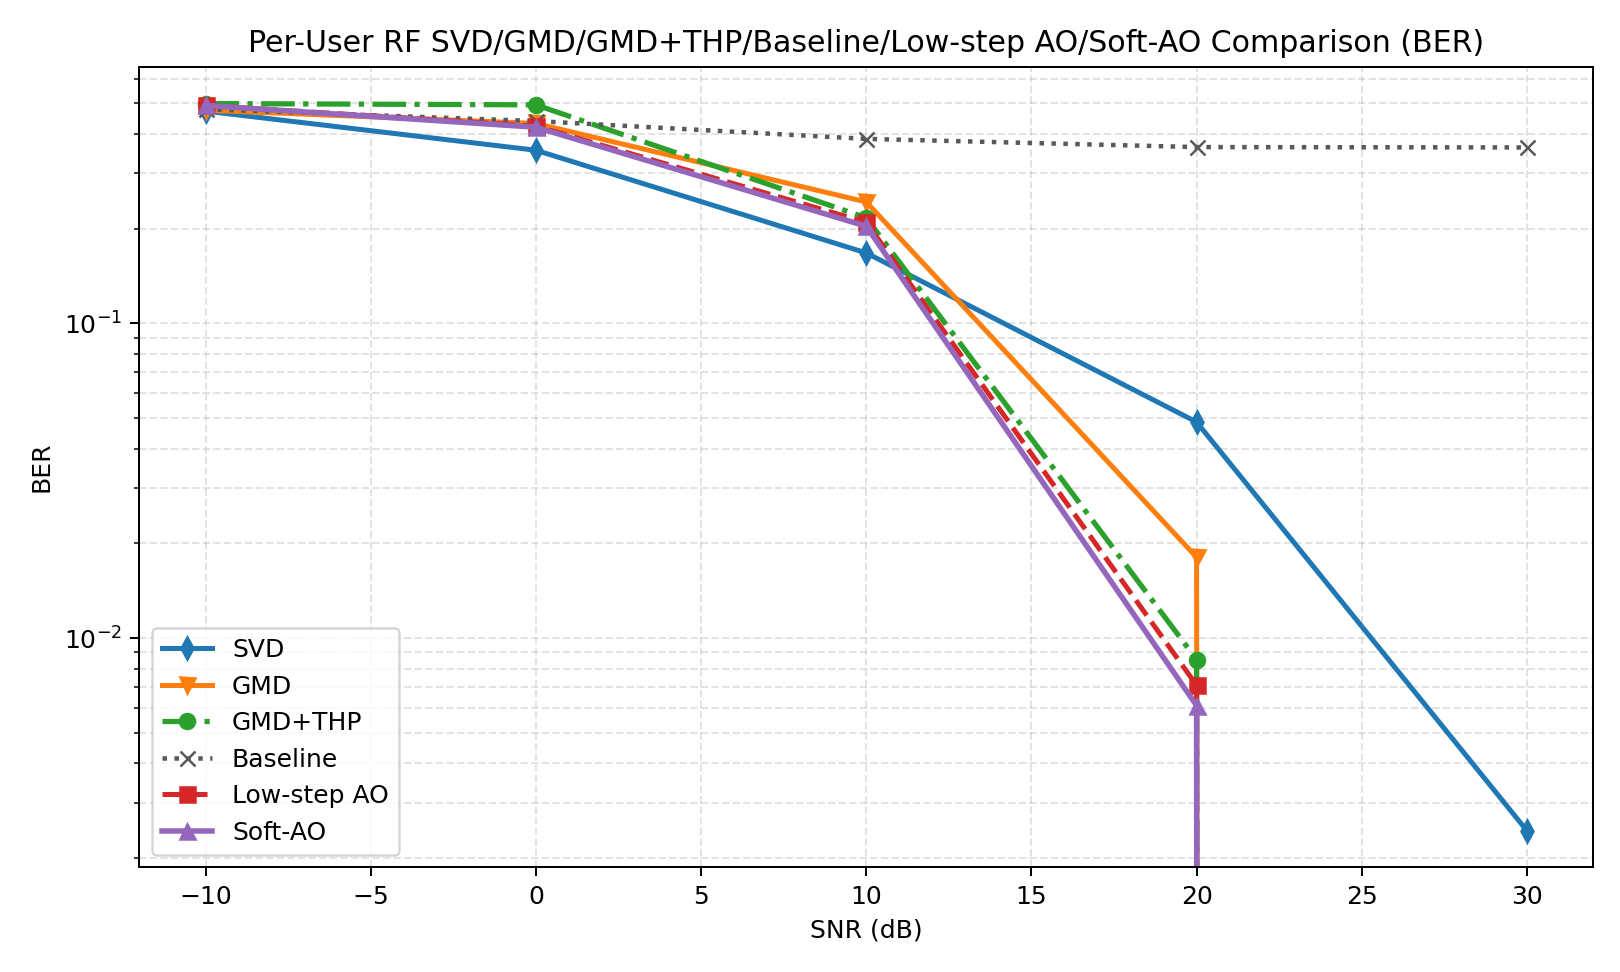

Source data for this figure (header and first rows):
snr_db, svd, gmd, gmd_thp, baseline, low_step_ao, soft_ao, svd_ber, gmd_ber, gmd_thp_ber, baseline_ber, low_step_ao_ber, soft_ao_ber, svd_gaussian, gmd_gaussian, gmd_thp_gaussian, baseline_gaussian, low_step_ao_gaussian, soft_ao_gaussian, gain_gmd_thp_vs_gmd, gain_soft_ao_vs_svd, gain_soft_ao_vs_gmd, gain_soft_ao_vs_gmd_thp, gain_soft_ao_vs_baseline
-10, 0.3528, 0.1449, 0.003572, 0.2263, 0.00317, 0.00317, 0.4727, 0.4758, 0.4995, 0.4792, 0.4927, 0.4927, 0.3485, 0.1747, 0.1747, 0.2832, 0.3367, 0.3367, -0.1413, -0.3497, -0.1417, -0.0004023, -0.2231
0.0000000000, 4.756, 0.0005074, 0.0181, 0.7276, 2.24, 2.734, 0.355, 0.4319, 0.4949, 0.4395, 0.4238, 0.4202, 5.705, 2.813, 2.813, 2.345, 5.996, 6.159, 0.01759, -2.022, 2.733, 2.716, 2.006
10, 16.96, 0.8006, 9.993, 0.0000000000, 15.14, 15.74, 0.1675, 0.2432, 0.2166, 0.3857, 0.2095, 0.2036, 21.97, 18.98, 18.98, 11.56, 22.41, 22.61, 9.192, -1.221, 14.94, 5.744, 15.74
20, 26.63, 20.98, 30.62, 0.0000000000, 30.99, 31.19, 0.04858, 0.01807, 0.008545, 0.3633, 0.00708, 0.006104, 45.4, 44.88, 44.88, 31.34, 45.4, 45.89, 9.645, 4.552, 10.21, 0.5624, 31.19
30, 31.62, 32, 32, 0.0000000000, 32, 32, 0.002441, 0.0000000000, 0.0000000000, 0.3623, 0.0000000000, 0.0000000000, 71.63, 71.58, 71.58, 56.73, 71.58, 71.58, 0.0000000000, 0.3838, 0.0000000000, 0.0000000000, 32
